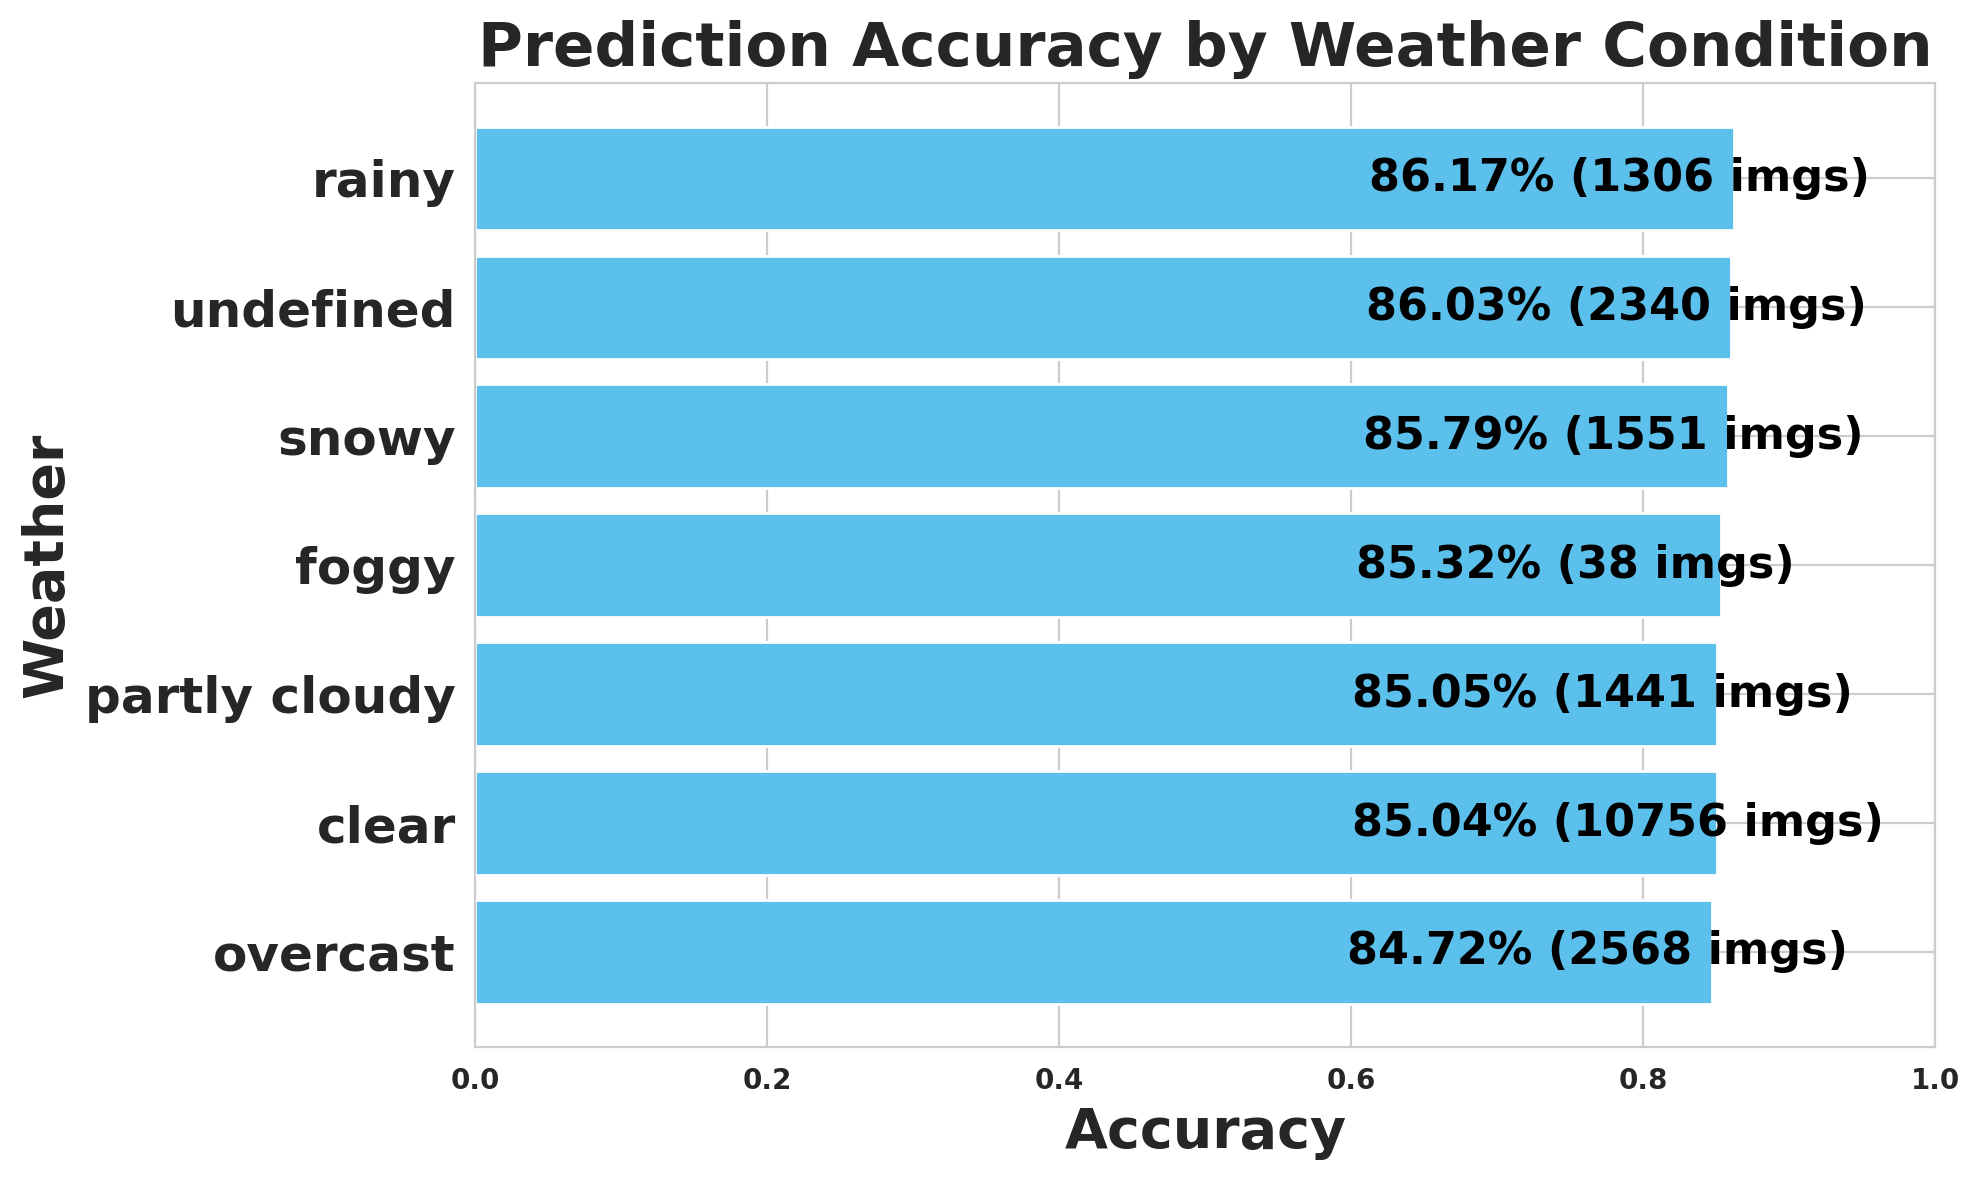

Values plotted in this chart, from the file beside it:
weather, images, expected, matched, missed, accuracy
overcast, 2568, 54344, 46042, 8302, 0.8472
clear, 10756, 187148, 159142, 28006, 0.8504
partly cloudy, 1441, 28112, 23909, 4203, 0.8505
foggy, 38, 545, 465, 80, 0.8532
snowy, 1551, 28238, 24226, 4012, 0.8579
undefined, 2340, 46993, 40429, 6564, 0.8603
rainy, 1306, 22348, 19258, 3090, 0.8617
